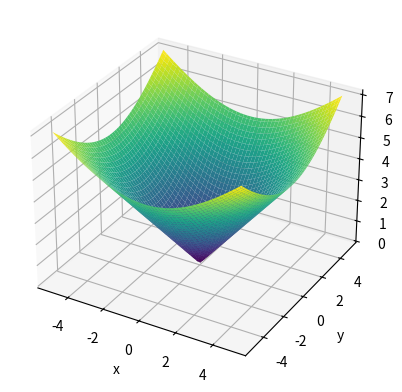

Recreate this plot in Python.
import numpy as np
import matplotlib .pyplot as plt
from mpl_toolkits.mplot3d import Axes3D

#Define the function
def f(x,y) :
  return  ( x**2 + y**2 )

# Create a Meshgrid for x and y values

x = np.linspace (-5 , 5 , 100)
y = np.linspace (-5 , 5 , 100)

x_grid , y_grid =  np.meshgrid(x,y)

# Calculate z values using function z = x^2 + y^2
z = np.sqrt (x_grid **2  + y_grid **2 )

#Create a 3D plot using matplotlib
fig  = plt.figure()
ax = fig.add_subplot(111,projection='3d')

#Plot the surface
ax.plot_surface (x_grid , y_grid , z , cmap ='viridis')

#Set labels for the axes
ax.set_xlabel('x')
ax.set_ylabel('y')
ax.set_zlabel('z')

#Display the plot
plt.show()
